3-way image classification set "Dataset" from GitHub (nyza-cabillo/Thesis); label vocabulary: black pod rot, healthy, pod borer.

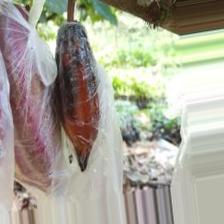
Label: black pod rot

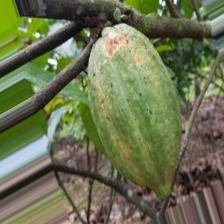
Label: pod borer

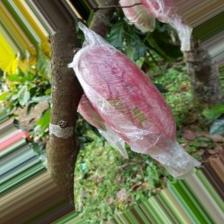
Label: healthy

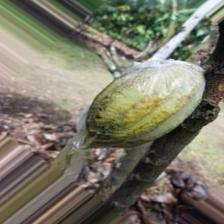
Label: pod borer

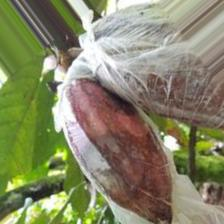
Label: black pod rot

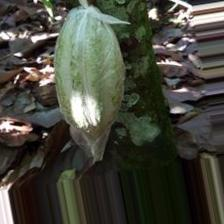
Label: healthy
